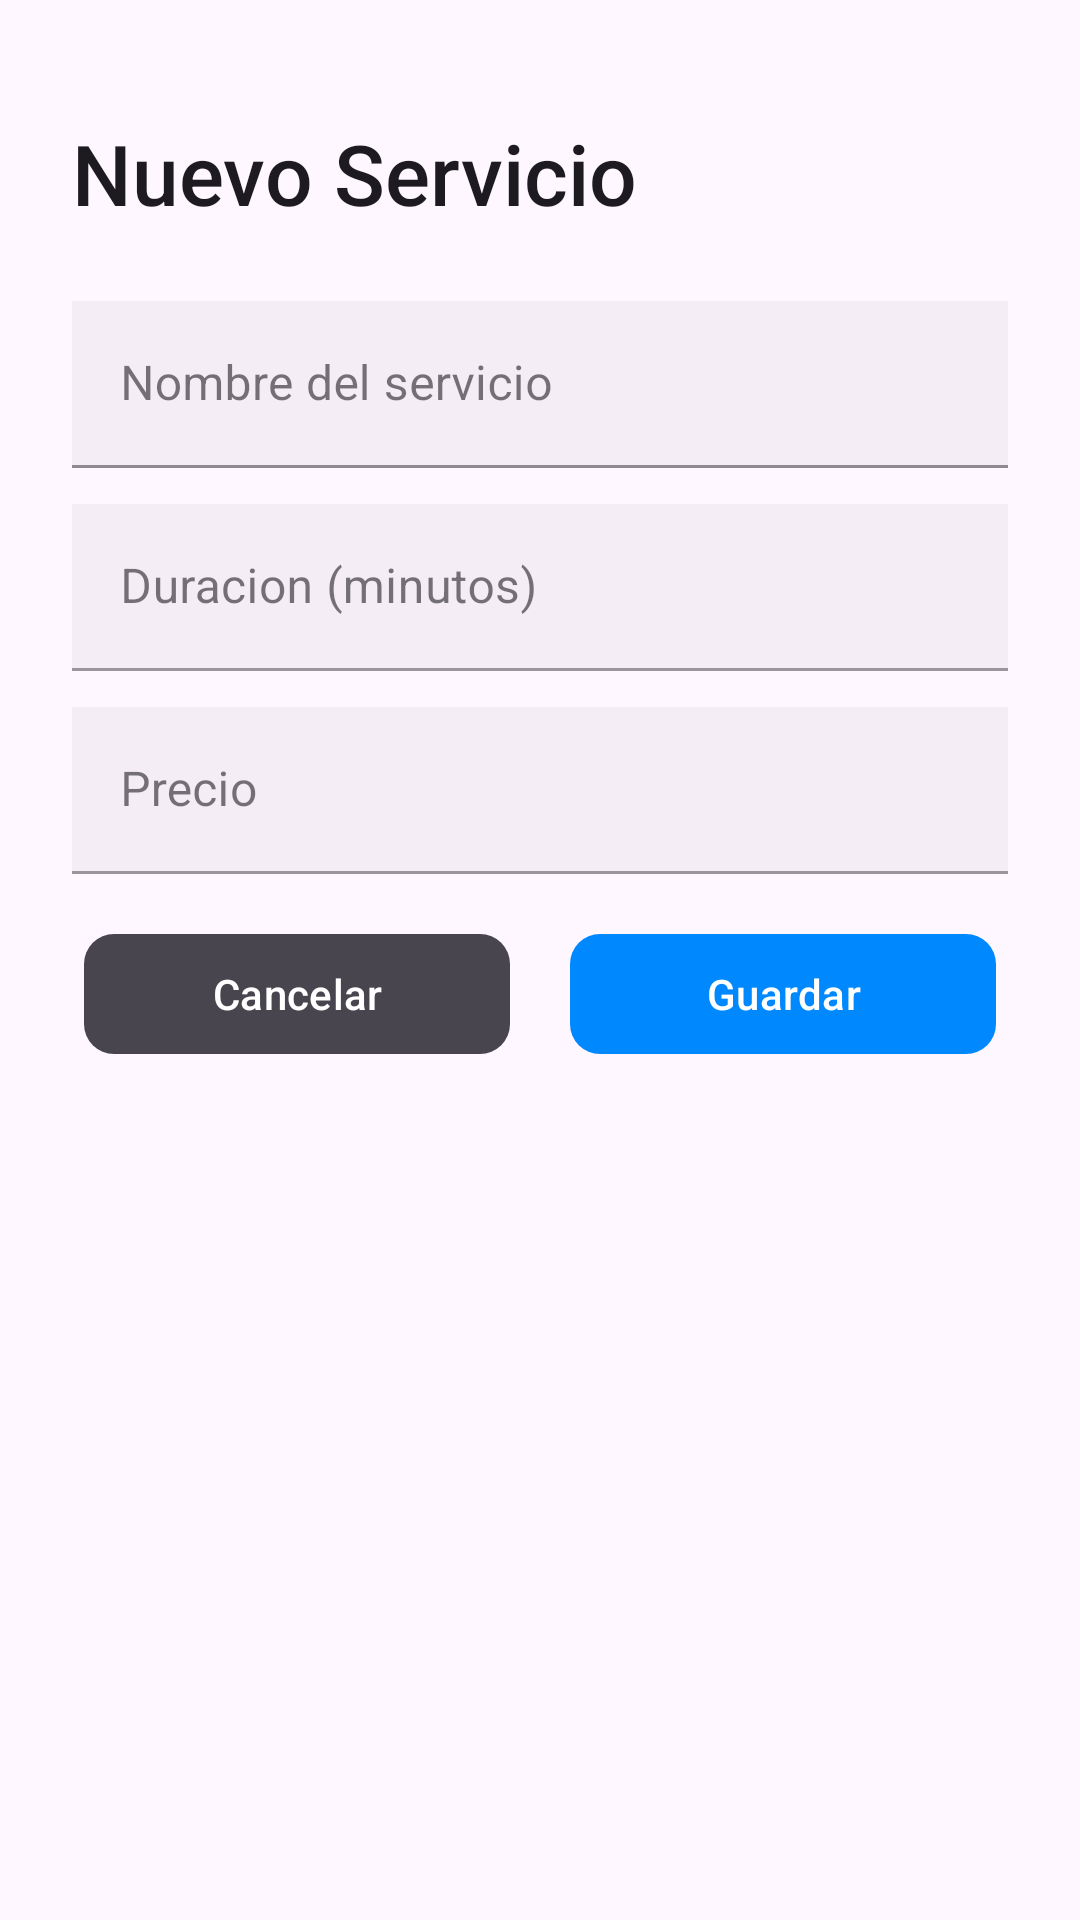

Produce the Android XML layout that renders to this screen, including the resource entries it uses.
<!-- AndroidManifest.xml: application theme AppTheme -->
<!-- res/layout/fragment_servicio_nuevo.xml -->
<?xml version="1.0" encoding="utf-8"?>
<androidx.core.widget.NestedScrollView xmlns:android="http://schemas.android.com/apk/res/android"
    xmlns:app="http://schemas.android.com/apk/res-auto"
    xmlns:tools="http://schemas.android.com/tools"
    android:layout_width="match_parent"
    android:layout_height="match_parent"
    android:background="?attr/colorSurface"
    android:padding="24dp"
    tools:context=".ServicioNuevoFragment">

    <LinearLayout
        android:layout_width="match_parent"
        android:layout_height="wrap_content"
        android:gravity="center_horizontal"
        android:orientation="vertical"
        android:paddingTop="15dp">

        <com.google.android.material.textview.MaterialTextView
            android:id="@+id/tvTituloFormularioServicio"
            android:layout_width="wrap_content"
            android:layout_height="wrap_content"
            android:layout_marginBottom="24dp"
            android:layout_gravity="start"
            android:text="Nuevo Servicio"
            android:textAppearance="@style/TextAppearance.Material3.HeadlineMedium"
            android:textColor="?attr/colorOnSurface"
            app:fontFamily="sans-serif-medium" />

        <com.google.android.material.textfield.TextInputLayout
            android:layout_width="match_parent"
            android:layout_height="wrap_content"
            style="@style/Widget.MaterialComponents.TextInputLayout.FilledBox"
            android:hint="Nombre del servicio"
            app:boxStrokeColor="?attr/colorOnSurface"
            app:boxStrokeWidth="1dp"
            app:hintTextColor="?attr/colorOnSurfaceVariant"
            app:placeholderText="Ej: Corte de cabello"
            app:endIconMode="clear_text"
            app:placeholderTextAppearance="@style/PlaceholderBlack"
            >

            <com.google.android.material.textfield.TextInputEditText
                android:id="@+id/etNombreServicioNuevo"
                android:layout_width="match_parent"
                android:layout_height="wrap_content"
                android:background="?attr/inputBackground"
                android:inputType="textPersonName"
                android:textColor="?attr/colorOnSurface"
                />
        </com.google.android.material.textfield.TextInputLayout>

        
        <com.google.android.material.textfield.TextInputLayout
            android:layout_width="match_parent"
            android:layout_height="wrap_content"
            style="@style/Widget.MaterialComponents.TextInputLayout.FilledBox"
            android:hint="Duracion (minutos)"
            app:endIconMode="clear_text"
            android:layout_marginTop="12dp"
            >

            <com.google.android.material.textfield.TextInputEditText
                android:id="@+id/etDuracionNuevo"
                android:layout_width="match_parent"
                android:layout_height="wrap_content"
                android:background="?attr/inputBackground"
                android:inputType="textPersonName"
                android:textColor="?attr/colorOnSurface" />
        </com.google.android.material.textfield.TextInputLayout>

        
        <com.google.android.material.textfield.TextInputLayout
            android:layout_width="match_parent"
            android:layout_height="wrap_content"
            style="@style/Widget.MaterialComponents.TextInputLayout.FilledBox"
            android:hint="Precio"
            app:endIconMode="clear_text"
            android:layout_marginTop="12dp"
            >

            <com.google.android.material.textfield.TextInputEditText
                android:id="@+id/etPrecioNuevo"
                android:layout_width="match_parent"
                android:layout_height="wrap_content"
                android:background="?attr/inputBackground"
                android:inputType="numberDecimal"
                android:textColor="?attr/colorOnSurface" />
        </com.google.android.material.textfield.TextInputLayout>

        
        <androidx.constraintlayout.widget.ConstraintLayout
            android:layout_width="match_parent"
            android:layout_height="wrap_content"
            android:layout_marginTop="16dp"
            android:gravity="center"
            android:orientation="horizontal"
            android:weightSum="2">

            <com.google.android.material.button.MaterialButton
                android:id="@+id/btnCancelar"
                style="@style/Widget.Material3.Button.IconButton.Filled"
                android:layout_width="150dp"
                android:layout_height="wrap_content"
                android:text="Cancelar"
                app:backgroundTint="?attr/colorOnSurfaceVariant"
                app:cornerRadius="10dp"
                app:layout_constraintBottom_toBottomOf="parent"
                app:layout_constraintStart_toStartOf="parent" />

            <com.google.android.material.button.MaterialButton
                android:id="@+id/btnGuardar"
                style="@style/Widget.Material3.Button.IconButton.Filled"
                android:layout_width="150dp"
                android:layout_height="wrap_content"
                android:text="Guardar"
                app:backgroundTint="@color/azul"
                app:cornerRadius="10dp"
                app:layout_constraintBottom_toBottomOf="parent"
                app:layout_constraintEnd_toEndOf="parent" />
        </androidx.constraintlayout.widget.ConstraintLayout>

    </LinearLayout>
</androidx.core.widget.NestedScrollView>
<!-- resources referenced by this layout -->
<resources>
  <color name="azul">#0088FF</color>
  <style name="PlaceholderBlack" parent="TextAppearance.MaterialComponents.Body2">
          <item name="android:textColor">@color/gray_input</item>
      </style>
  <style name="AppTheme" parent="Theme.Material3.Light.NoActionBar">
          
          <item name="colorSurface">@color/surface</item>
          <item name="android:colorBackground">@color/white</item>
  
          
          <item name="colorOnSurface">@color/negro_texto</item>
          <item name="colorOnSurfaceVariant">@color/gray_input_texto</item>
  
          
          <item name="colorPrimary">@color/primaryViolet</item>
          <item name="colorOnPrimary">@color/white</item>
  
          
          <item name="colorOutline">@color/outlineSec</item>
  
          
          <item name="inputBackground">@color/gray_input</item>
          <item name="btnCloseBackground">@color/fondoBtnClose</item>
          <item name="backgroundTint">@color/greyBackground</item>
          <item name="iconTint">#49454F</item>
          <item name="bottomNavSelectedColor">@color/primaryViolet</item>
          <item name="bottomNavUnselectedColor">@color/greySecondary</item>
      </style>
  <color name="gray_input">#F2F2F7</color>
  <color name="surface">#FEF7FF</color>
  <color name="white">#FFFFFFFF</color>
  <color name="negro_texto">#1D1B20</color>
  <color name="gray_input_texto">#49454F</color>
  <color name="primaryViolet">#6750A4</color>
  <color name="outlineSec">#CAC4D0</color>
  <color name="fondoBtnClose">#E5E5E5</color>
  <color name="greyBackground">#0A000000</color>
  <color name="greySecondary">#8C8C8C</color>
</resources>
